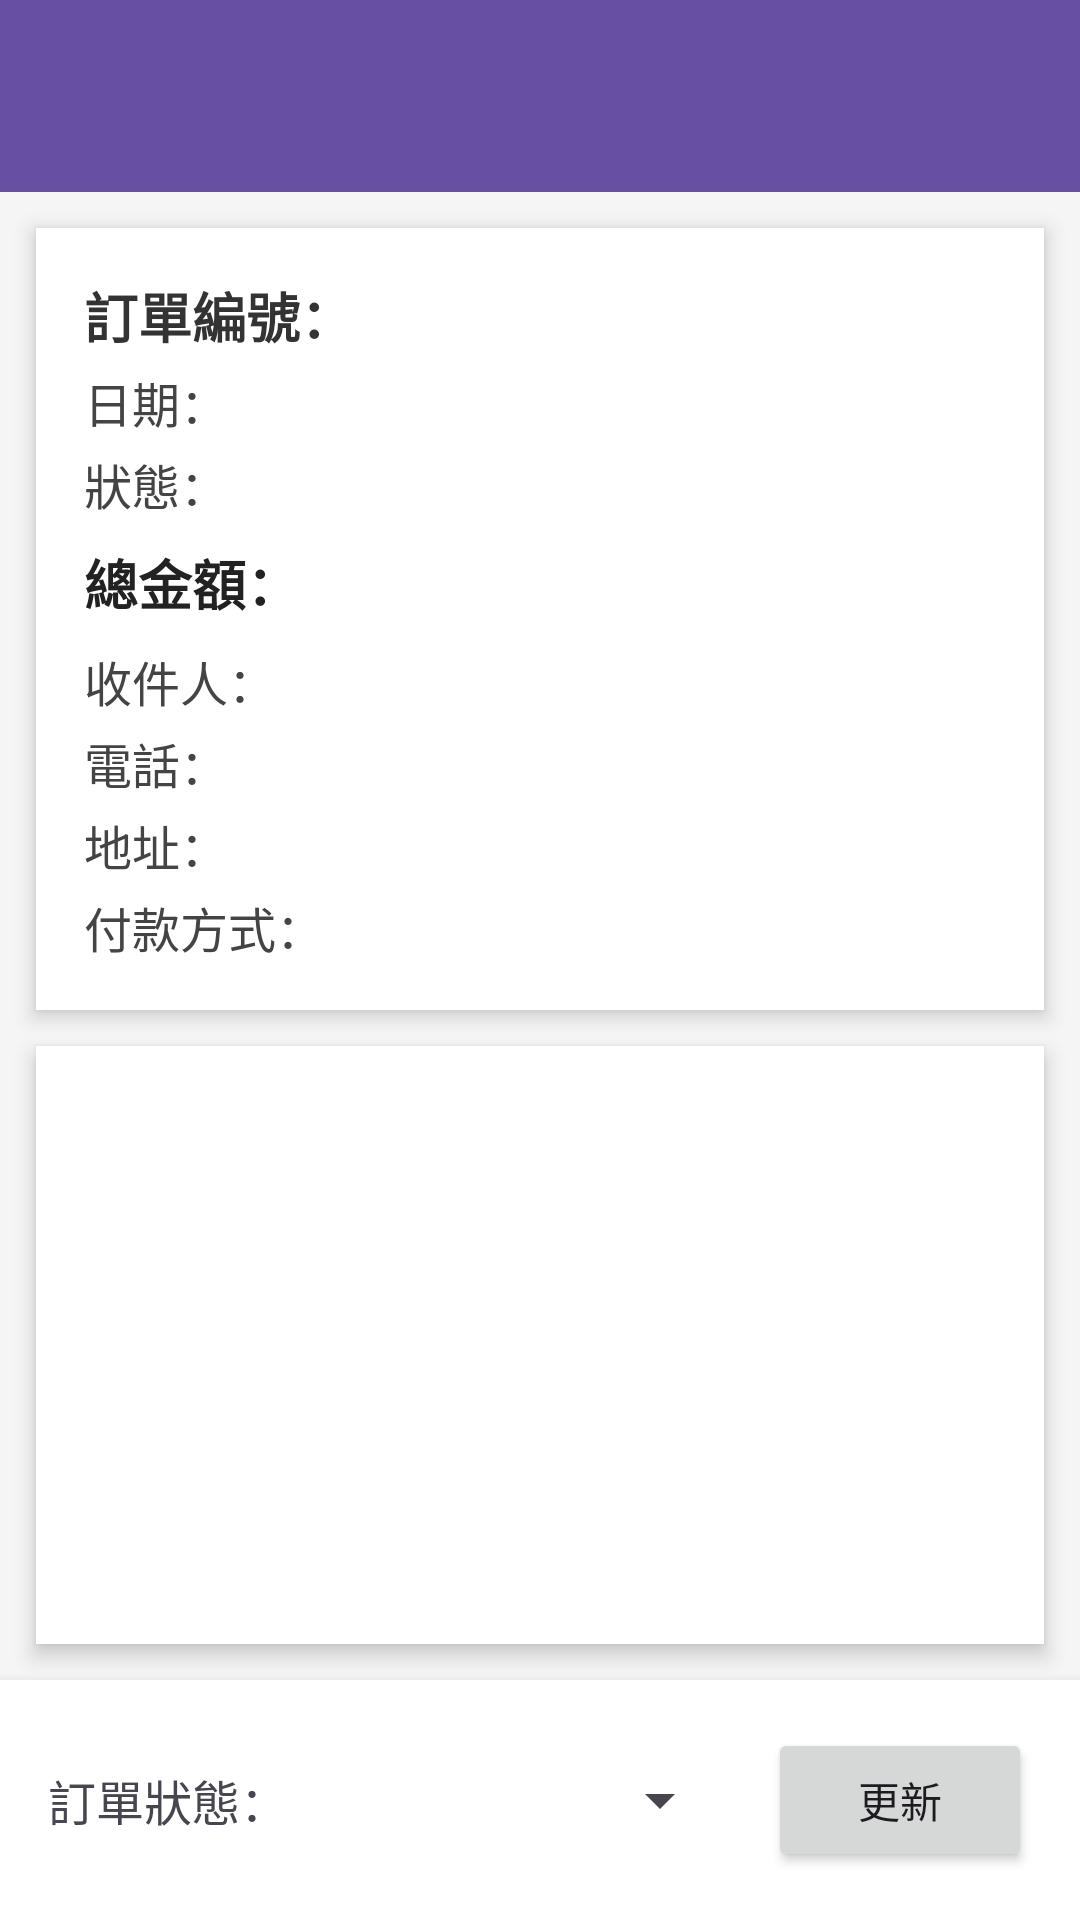

Android layout source for this screen:
<!-- AndroidManifest.xml: application theme Theme.BookStoreApp -->
<!-- res/layout/activity_merchant_order_detail.xml -->
<?xml version="1.0" encoding="utf-8"?>
<LinearLayout xmlns:android="http://schemas.android.com/apk/res/android"
    android:orientation="vertical"
    android:background="#F5F5F5"
    android:layout_width="match_parent"
    android:layout_height="match_parent"
    android:fitsSystemWindows="true">

    
    <androidx.appcompat.widget.Toolbar
        android:id="@+id/toolbar"
        android:background="?attr/colorPrimary"
        android:title="訂單明細"
        android:titleTextColor="@android:color/white"
        android:layout_width="match_parent"
        android:layout_height="?attr/actionBarSize" />

    
    <LinearLayout
        android:orientation="vertical"
        android:background="@android:color/white"
        android:elevation="4dp"
        android:padding="16dp"
        android:layout_margin="12dp"
        android:layout_width="match_parent"
        android:layout_height="wrap_content">

        <TextView
            android:id="@+id/tvOrderId"
            android:text="訂單編號："
            android:textSize="18sp"
            android:textStyle="bold"
            android:textColor="#333333"
            android:layout_width="match_parent"
            android:layout_height="wrap_content" />

        <TextView
            android:id="@+id/tvOrderDate"
            android:text="日期："
            android:textSize="16sp"
            android:textColor="#444444"
            android:layout_marginTop="4dp"
            android:layout_width="match_parent"
            android:layout_height="wrap_content" />

        <TextView
            android:id="@+id/tvOrderStatus"
            android:text="狀態："
            android:textSize="16sp"
            android:textColor="#444444"
            android:layout_marginTop="4dp"
            android:layout_width="match_parent"
            android:layout_height="wrap_content" />

        <TextView
            android:id="@+id/tvOrderTotal"
            android:text="總金額："
            android:textSize="18sp"
            android:layout_marginTop="8dp"
            android:textStyle="bold"
            android:textColor="#222222"
            android:layout_width="match_parent"
            android:layout_height="wrap_content" />

        
        <TextView
            android:id="@+id/tvReceiverName"
            android:layout_width="match_parent"
            android:layout_height="wrap_content"
            android:text="收件人："
            android:layout_marginTop="8dp"
            android:textSize="16sp"
            android:textColor="#444444" />

        <TextView
            android:id="@+id/tvReceiverPhone"
            android:layout_width="match_parent"
            android:layout_height="wrap_content"
            android:text="電話："
            android:layout_marginTop="4dp"
            android:textSize="16sp"
            android:textColor="#444444" />

        <TextView
            android:id="@+id/tvShippingAddress"
            android:layout_width="match_parent"
            android:layout_height="wrap_content"
            android:text="地址："
            android:layout_marginTop="4dp"
            android:textSize="16sp"
            android:textColor="#444444" />

        <TextView
            android:id="@+id/tvPaymentMethod"
            android:layout_width="match_parent"
            android:layout_height="wrap_content"
            android:text="付款方式："
            android:layout_marginTop="4dp"
            android:textSize="16sp"
            android:textColor="#444444" />

    </LinearLayout>

    
    <LinearLayout
        android:orientation="vertical"
        android:background="@android:color/white"
        android:elevation="4dp"
        android:layout_marginHorizontal="12dp"
        android:layout_marginBottom="12dp"
        android:padding="8dp"
        android:layout_width="match_parent"
        android:layout_height="0dp"
        android:layout_weight="1">

        <androidx.recyclerview.widget.RecyclerView
            android:id="@+id/rvItems"
            android:layout_width="match_parent"
            android:layout_height="match_parent"/>
    </LinearLayout>

    
    <LinearLayout
        android:orientation="horizontal"
        android:background="@android:color/white"
        android:elevation="6dp"
        android:padding="16dp"
        android:gravity="center_vertical"
        android:layout_width="match_parent"
        android:layout_height="wrap_content">

        <TextView
            android:layout_width="wrap_content"
            android:layout_height="wrap_content"
            android:text="訂單狀態："
            android:textSize="16sp"
            android:layout_marginEnd="8dp"/>

        <Spinner
            android:id="@+id/spStatus"
            android:layout_width="0dp"
            android:layout_height="wrap_content"
            android:layout_weight="1"/>

        <Button
            android:id="@+id/btnUpdateStatus"
            android:layout_width="wrap_content"
            android:layout_height="48dp"
            android:text="更新"
            android:layout_marginStart="12dp"/>
    </LinearLayout>

</LinearLayout>
<!-- resources referenced by this layout -->
<resources>
  <style name="Theme.BookStoreApp" parent="Base.Theme.BookStoreApp" />
  <style name="Base.Theme.BookStoreApp" parent="Theme.Material3.DayNight.NoActionBar">
          
          
  
      </style>
</resources>
